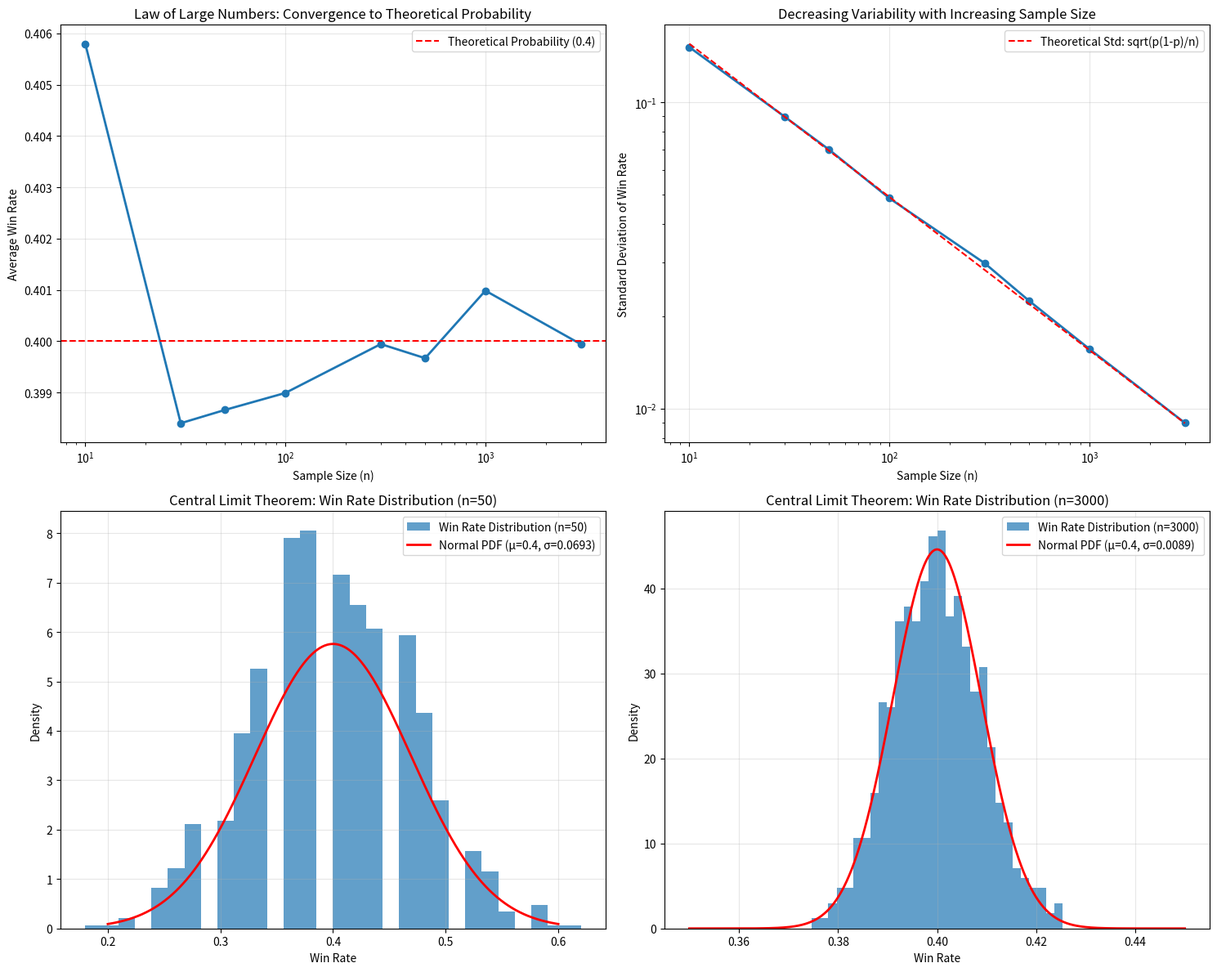

The script that saved this image: (Note: this script raises an exception after producing the figure.)
#!/usr/bin/env python3
# -*- coding: utf-8 -*-

"""
大数の法則と中心極限定理の組み合わせデモンストレーション
"""

import numpy as np
import matplotlib.pyplot as plt
from scipy import stats

def run_experiment(sample_sizes, num_experiments=1000):
    """
    異なるサンプルサイズでの実験を実行し、結果をプロットする
    
    Parameters:
    -----------
    sample_sizes : list
        調査するサンプルサイズのリスト
    num_experiments : int
        各サンプルサイズで実行する実験の回数
    """
    # 理論値
    theoretical_prob = 0.4
    
    # 結果を格納する配列
    win_rates = np.zeros((len(sample_sizes), num_experiments))
    
    # 各サンプルサイズで実験を実行
    for i, n in enumerate(sample_sizes):
        for j in range(num_experiments):
            # 一様分布 U[0,1] から n 個の乱数を生成
            random_values = np.random.uniform(0, 1, n)
            
            # 0.4以下の値を「勝ち」とする
            wins = np.sum(random_values <= 0.4)
            
            # 勝率を計算
            win_rates[i, j] = wins / n
    
    # グラフの作成
    fig, axes = plt.subplots(2, 2, figsize=(15, 12))
    
    # 1. 大数の法則: 各サンプルサイズでの平均勝率
    mean_win_rates = np.mean(win_rates, axis=1)
    axes[0, 0].plot(sample_sizes, mean_win_rates, 'o-', linewidth=2)
    axes[0, 0].axhline(y=theoretical_prob, color='r', linestyle='--', 
                      label=f'Theoretical Probability ({theoretical_prob})')
    axes[0, 0].set_xscale('log')
    axes[0, 0].set_xlabel('Sample Size (n)')
    axes[0, 0].set_ylabel('Average Win Rate')
    axes[0, 0].set_title('Law of Large Numbers: Convergence to Theoretical Probability')
    axes[0, 0].grid(True, alpha=0.3)
    axes[0, 0].legend()
    
    # 2. 大数の法則: 各サンプルサイズでの標準偏差
    std_win_rates = np.std(win_rates, axis=1)
    axes[0, 1].plot(sample_sizes, std_win_rates, 'o-', linewidth=2)
    
    # 理論的な標準偏差: sqrt(p(1-p)/n)
    theoretical_std = np.sqrt(theoretical_prob * (1 - theoretical_prob) / np.array(sample_sizes))
    axes[0, 1].plot(sample_sizes, theoretical_std, 'r--', 
                   label='Theoretical Std: sqrt(p(1-p)/n)')
    
    axes[0, 1].set_xscale('log')
    axes[0, 1].set_yscale('log')
    axes[0, 1].set_xlabel('Sample Size (n)')
    axes[0, 1].set_ylabel('Standard Deviation of Win Rate')
    axes[0, 1].set_title('Decreasing Variability with Increasing Sample Size')
    axes[0, 1].grid(True, alpha=0.3)
    axes[0, 1].legend()
    
    # 3. 中心極限定理: 勝率の分布 (小さいサンプルサイズ)
    small_n_index = 2  # サンプルサイズが小さい場合のインデックス
    small_n = sample_sizes[small_n_index]
    
    axes[1, 0].hist(win_rates[small_n_index], bins=30, density=True, alpha=0.7,
                   label=f'Win Rate Distribution (n={small_n})')
    
    # 対応する正規分布
    x = np.linspace(0.2, 0.6, 1000)
    mean = theoretical_prob
    std = np.sqrt(theoretical_prob * (1 - theoretical_prob) / small_n)
    normal_pdf = stats.norm.pdf(x, mean, std)
    axes[1, 0].plot(x, normal_pdf, 'r-', linewidth=2, 
                   label=f'Normal PDF (μ={mean}, σ={std:.4f})')
    
    axes[1, 0].set_xlabel('Win Rate')
    axes[1, 0].set_ylabel('Density')
    axes[1, 0].set_title(f'Central Limit Theorem: Win Rate Distribution (n={small_n})')
    axes[1, 0].grid(True, alpha=0.3)
    axes[1, 0].legend()
    
    # 4. 中心極限定理: 勝率の分布 (大きいサンプルサイズ)
    large_n_index = -1  # サンプルサイズが大きい場合のインデックス
    large_n = sample_sizes[large_n_index]
    
    axes[1, 1].hist(win_rates[large_n_index], bins=30, density=True, alpha=0.7,
                   label=f'Win Rate Distribution (n={large_n})')
    
    # 対応する正規分布
    x = np.linspace(0.35, 0.45, 1000)
    mean = theoretical_prob
    std = np.sqrt(theoretical_prob * (1 - theoretical_prob) / large_n)
    normal_pdf = stats.norm.pdf(x, mean, std)
    axes[1, 1].plot(x, normal_pdf, 'r-', linewidth=2, 
                   label=f'Normal PDF (μ={mean}, σ={std:.4f})')
    
    axes[1, 1].set_xlabel('Win Rate')
    axes[1, 1].set_ylabel('Density')
    axes[1, 1].set_title(f'Central Limit Theorem: Win Rate Distribution (n={large_n})')
    axes[1, 1].grid(True, alpha=0.3)
    axes[1, 1].legend()
    
    plt.tight_layout()
    plt.savefig('../images/combined_demonstration.png')
    plt.show()
    
    # 結果の統計情報を表示
    print("\n統計情報:")
    print(f"{'サンプルサイズ':>15} | {'平均勝率':>10} | {'標準偏差':>10} | {'理論標準偏差':>15}")
    print("-" * 60)
    for i, n in enumerate(sample_sizes):
        theo_std = np.sqrt(theoretical_prob * (1 - theoretical_prob) / n)
        print(f"{n:15d} | {mean_win_rates[i]:10.6f} | {std_win_rates[i]:10.6f} | {theo_std:15.6f}")
    
    print("\n考察:")
    print("1. 大数の法則: サンプルサイズが大きくなるにつれて、平均勝率は理論値の0.4に収束します。")
    print("2. 標準偏差: サンプルサイズが大きくなるにつれて、勝率のばらつきは理論値に従って減少します。")
    print("3. 中心極限定理: サンプルサイズが大きくなるにつれて、勝率の分布は正規分布に近づきます。")
    print("4. 両方の法則は互いに関連しており、大数の法則は平均値の収束を、中心極限定理は分布の形状を説明しています。")

if __name__ == "__main__":
    # 乱数のシードを固定（再現性のため）
    np.random.seed(42)
    
    # 調査するサンプルサイズ
    sample_sizes = [10, 30, 50, 100, 300, 500, 1000, 3000]
    
    # 実験を実行
    run_experiment(sample_sizes)
